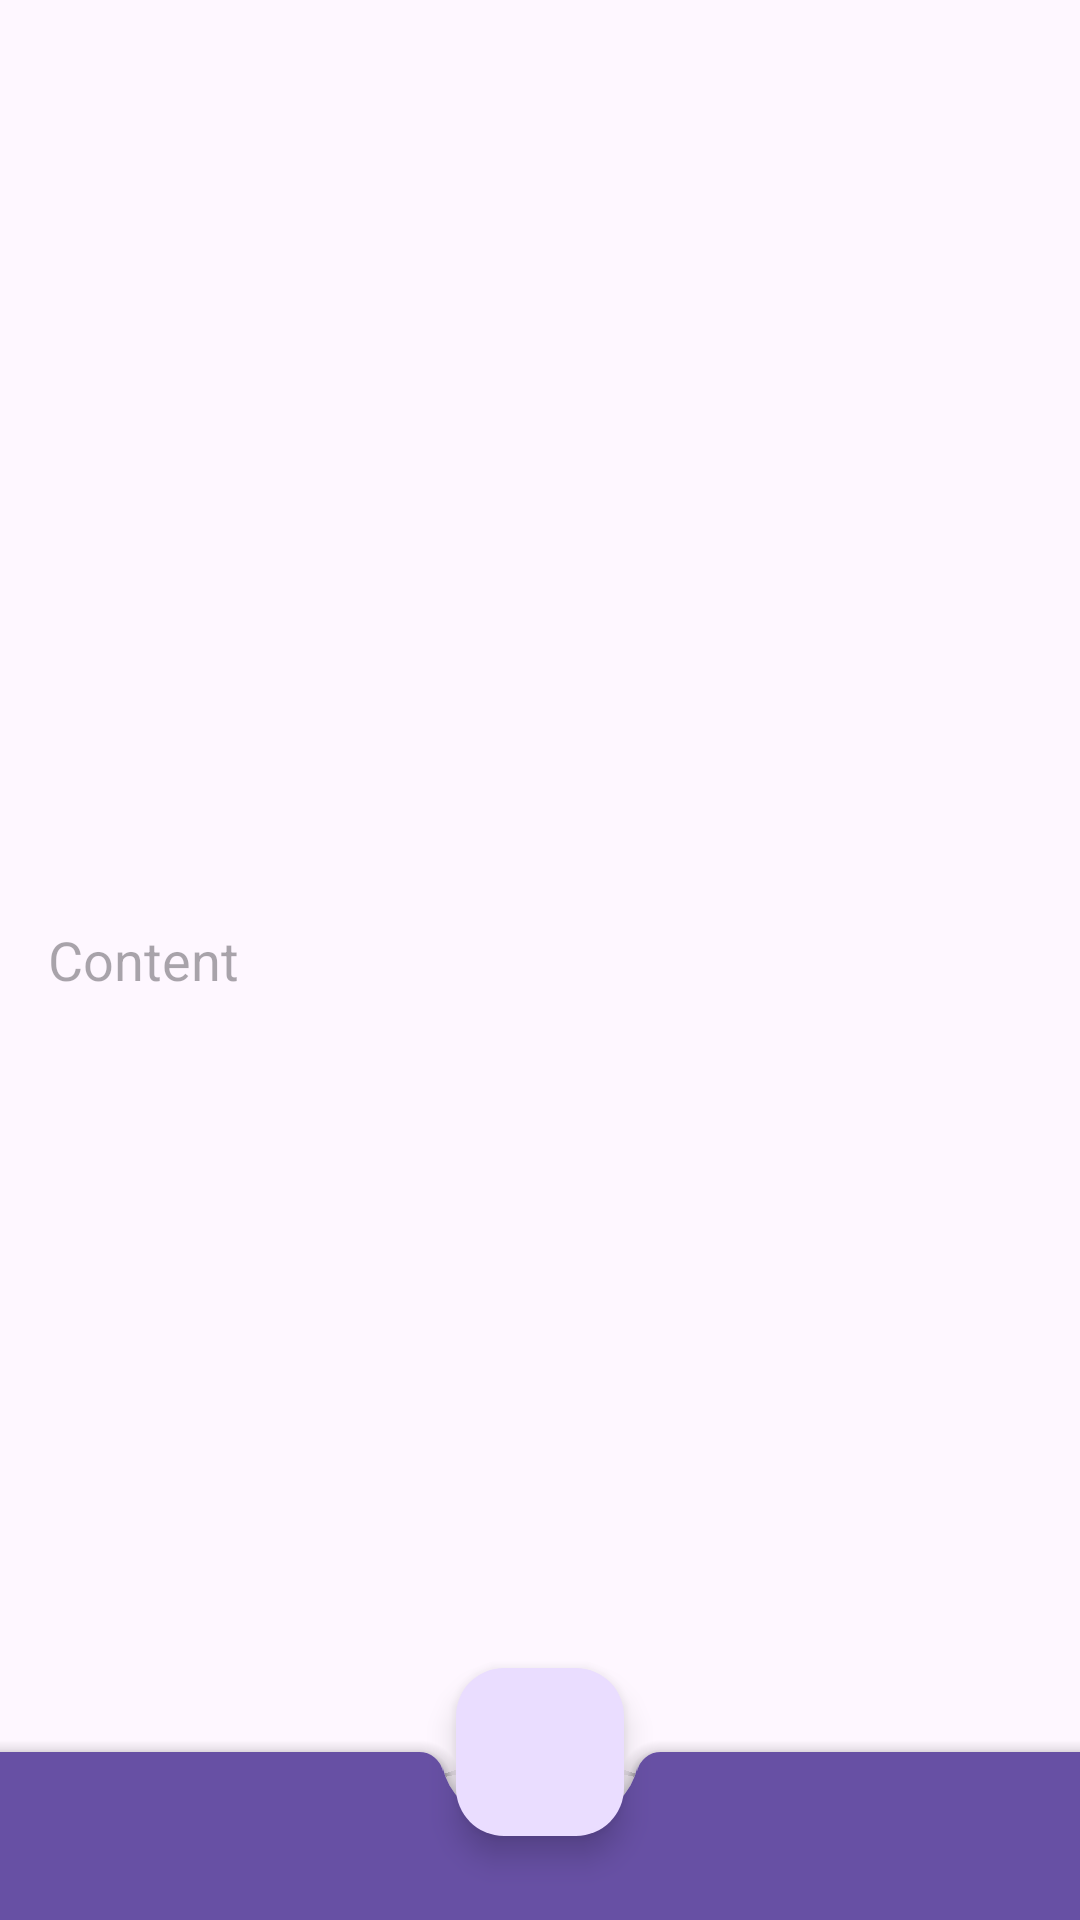

Write the Android layout XML for this screen, with the resource values it uses.
<!-- AndroidManifest.xml: application theme Theme.NMedia_practice -->
<!-- res/layout/activity_new_post.xml -->
<?xml version="1.0" encoding="utf-8"?>
<androidx.coordinatorlayout.widget.CoordinatorLayout xmlns:android="http://schemas.android.com/apk/res/android"
    xmlns:app="http://schemas.android.com/apk/res-auto"
    xmlns:tools="http://schemas.android.com/tools"
    android:id="@+id/main"
    android:layout_width="match_parent"
    android:layout_height="match_parent"
    tools:context=".activity.NewPostActivity">

    <EditText
        android:id="@+id/content"
        android:layout_width="match_parent"
        android:layout_height="match_parent"
        android:background="@android:color/transparent"
        android:hint="@string/content"
        android:importantForAutofill="no"
        android:inputType="textMultiLine"
        android:padding="@dimen/common_spacing" />

    <com.google.android.material.bottomappbar.BottomAppBar
        android:id="@+id/bottomAppBar"
        style="@style/Widget.MaterialComponents.BottomAppBar.Colored"
        android:layout_width="match_parent"
        android:layout_height="wrap_content"
        android:layout_gravity="bottom" />

    <com.google.android.material.floatingactionbutton.FloatingActionButton
        android:id="@+id/save"
        style="?attr/floatingActionButtonStyle"
        android:layout_width="wrap_content"
        android:layout_height="wrap_content"
        app:layout_anchor="@id/bottomAppBar"
        app:srcCompat="@drawable/ic_done_24" />

</androidx.coordinatorlayout.widget.CoordinatorLayout>
<!-- resources referenced by this layout -->
<resources>
  <dimen name="common_spacing">16dp</dimen>
  <string name="content">Content</string>
  <style name="Theme.NMedia_practice" parent="Base.Theme.NMedia_practice" />
  <style name="Base.Theme.NMedia_practice" parent="Theme.Material3.DayNight.NoActionBar">
          
          
      </style>
</resources>
